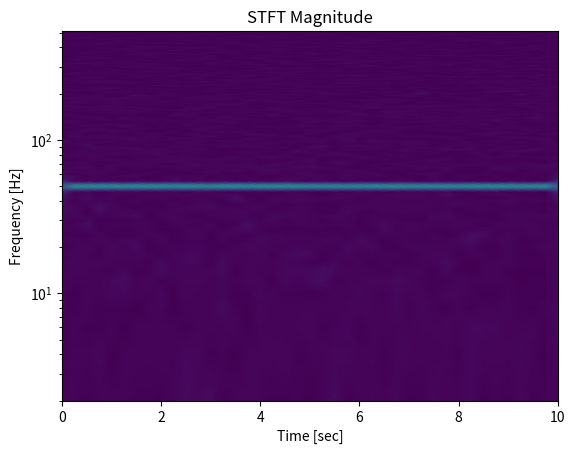
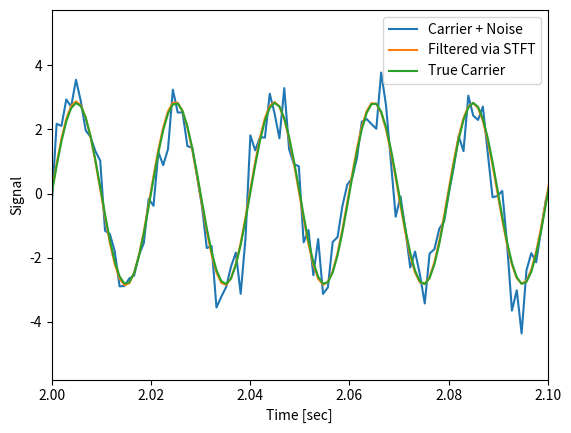
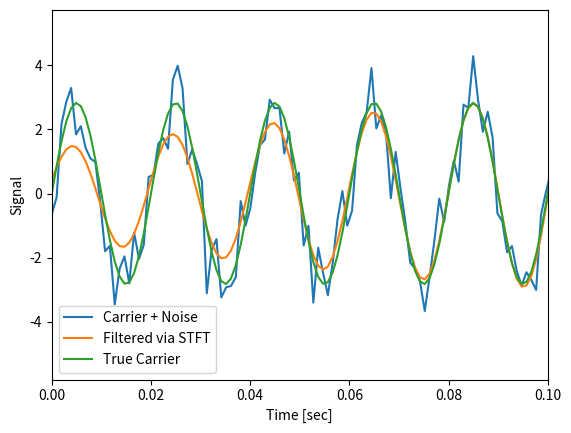

Write Python code to recreate these figures, in order.
import numpy as np
from scipy import signal
import matplotlib.pyplot as plt
rng = np.random.default_rng()

fs = 1024
N = 10*fs
nperseg = 512
amp = 2 * np.sqrt(2)
noise_power = 0.001 * fs / 2
time = np.arange(N) / float(fs)
carrier = amp * np.sin(2*np.pi*50*time)
noise = rng.normal(scale=np.sqrt(noise_power),
                   size=time.shape)
x = carrier + noise

f, t, Zxx = signal.stft(x, fs=fs, nperseg=nperseg)
plt.figure()
plt.pcolormesh(t, f, np.abs(Zxx), vmin=0, vmax=amp, shading='gouraud')
plt.ylim([f[1], f[-1]])
plt.title('STFT Magnitude')
plt.ylabel('Frequency [Hz]')
plt.xlabel('Time [sec]')
plt.yscale('log')
plt.show()

Zxx = np.where(np.abs(Zxx) >= amp/10, Zxx, 0)
_, xrec = signal.istft(Zxx, fs)

plt.figure()
plt.plot(time, x, time, xrec, time, carrier)
plt.xlim([2, 2.1])
plt.xlabel('Time [sec]')
plt.ylabel('Signal')
plt.legend(['Carrier + Noise', 'Filtered via STFT', 'True Carrier'])
plt.show()

plt.figure()
plt.plot(time, x, time, xrec, time, carrier)
plt.xlim([0, 0.1])
plt.xlabel('Time [sec]')
plt.ylabel('Signal')
plt.legend(['Carrier + Noise', 'Filtered via STFT', 'True Carrier'])
plt.show()